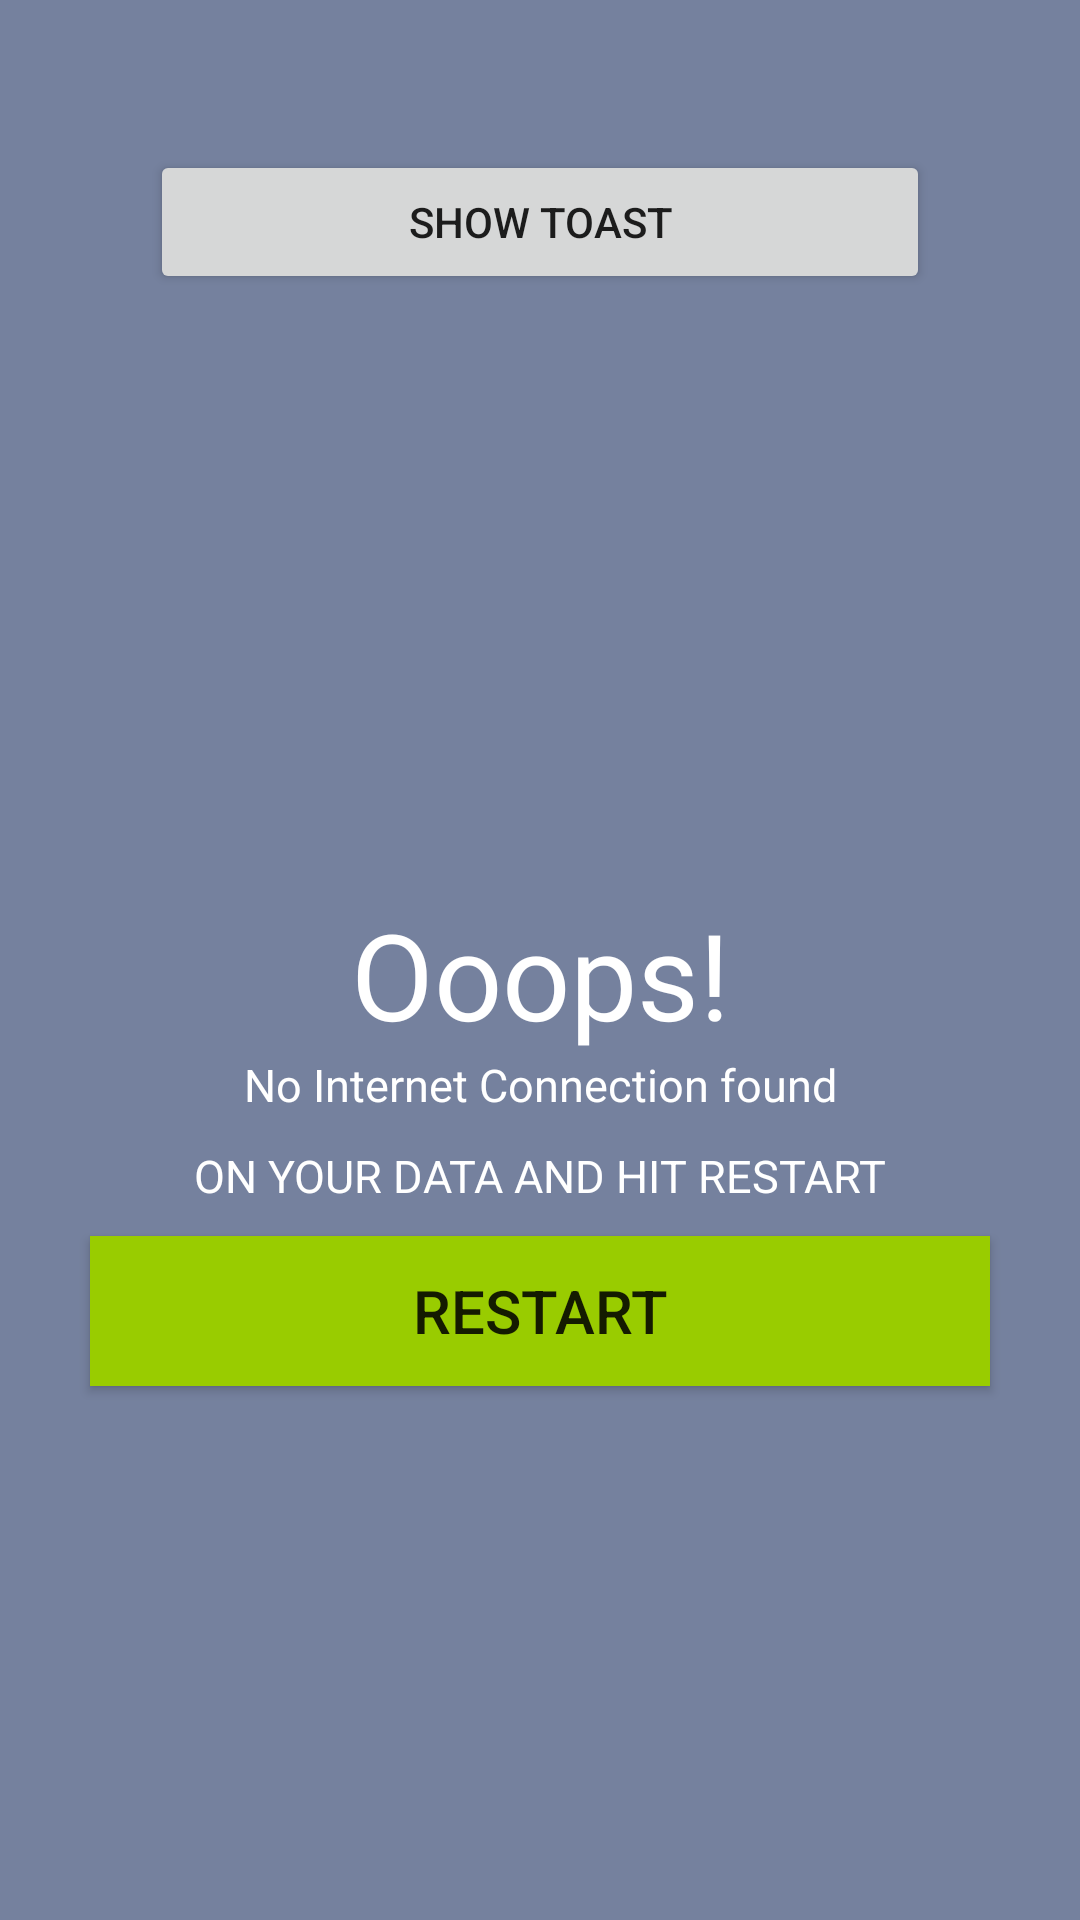

The Android layout XML behind this screen, and the referenced resources:
<!-- AndroidManifest.xml: application theme Theme.LabHome -->
<!-- res/layout/activity_main.xml -->
<?xml version="1.0" encoding="utf-8"?>
<androidx.constraintlayout.widget.ConstraintLayout xmlns:android="http://schemas.android.com/apk/res/android"
    xmlns:app="http://schemas.android.com/apk/res-auto"
    xmlns:tools="http://schemas.android.com/tools"
    android:layout_width="match_parent"
    android:layout_height="match_parent"
    tools:context=".MainActivity">

    <Button
        android:id="@+id/btn_show_toast"
        android:layout_width="0dp"
        android:layout_height="wrap_content"
        android:layout_margin="50dp"
        android:text="Show toast"
        app:layout_constraintEnd_toEndOf="parent"
        app:layout_constraintHorizontal_bias="0.595"
        app:layout_constraintStart_toStartOf="parent"
        app:layout_constraintTop_toTopOf="parent" />

    <include
        layout="@layout/activity_internet_checker"
        app:layout_constraintTop_toBottomOf="@+id/btn_show_toast" />

</androidx.constraintlayout.widget.ConstraintLayout>
<!-- res/layout/activity_internet_checker.xml (included above) -->
<?xml version="1.0" encoding="utf-8"?>
<LinearLayout xmlns:android="http://schemas.android.com/apk/res/android"
    android:orientation="vertical" android:layout_width="match_parent"
    android:background="#75819E"
    android:gravity="center"
    android:layout_height="match_parent">

    <ImageView
        android:layout_width="120dp"
        android:layout_height="120dp"
        android:src="@drawable/no_internet"
        android:layout_gravity="center"/>

    <TextView
        android:layout_width="match_parent"
        android:layout_height="wrap_content"
        android:text="Ooops!"
        android:gravity="center"
        android:textColor="#FFF"
        android:textSize="40sp"/>

    <TextView
        android:id="@+id/nettext"
        android:layout_width="match_parent"
        android:layout_height="wrap_content"
        android:text="No Internet Connection found"
        android:textColor="#FFF"
        android:textSize="15sp"
        android:layout_marginBottom="10dp"
        android:gravity="center"/>

    <TextView
        android:layout_width="match_parent"
        android:layout_height="wrap_content"
        android:text="ON YOUR DATA AND HIT RESTART"
        android:textColor="#FFF"
        android:textSize="15sp"
        android:layout_marginBottom="10dp"
        android:gravity="center"/>

    <Button
        android:id="@+id/restartapp"
        android:layout_width="300dp"
        android:layout_height="50dp"
        android:text="Restart"
        android:textSize="20sp"
        android:background="@android:color/holo_green_light"/>

</LinearLayout>
<!-- resources referenced by this layout -->
<resources>
  <style name="Theme.LabHome" parent="Theme.MaterialComponents.DayNight.DarkActionBar">
          
          <item name="colorPrimary">@color/purple_500</item>
          <item name="colorPrimaryVariant">@color/purple_700</item>
          <item name="colorOnPrimary">@color/white</item>
          
          <item name="colorSecondary">@color/teal_200</item>
          <item name="colorSecondaryVariant">@color/teal_700</item>
          <item name="colorOnSecondary">@color/black</item>
          
          <item name="android:statusBarColor" tools:targetApi="l">?attr/colorPrimaryVariant</item>
          
      </style>
  <!-- not gathered from this repository: default colours our renderer supplied (Android Studio template values) -->
  <color name="purple_500">#FF6200EE</color>
  <color name="purple_700">#FF3700B3</color>
  <color name="teal_200">#FF03DAC5</color>
  <color name="teal_700">#FF018786</color>
  <color name="black">#FF000000</color>
  <color name="white">#FFFFFFFF</color>
</resources>
